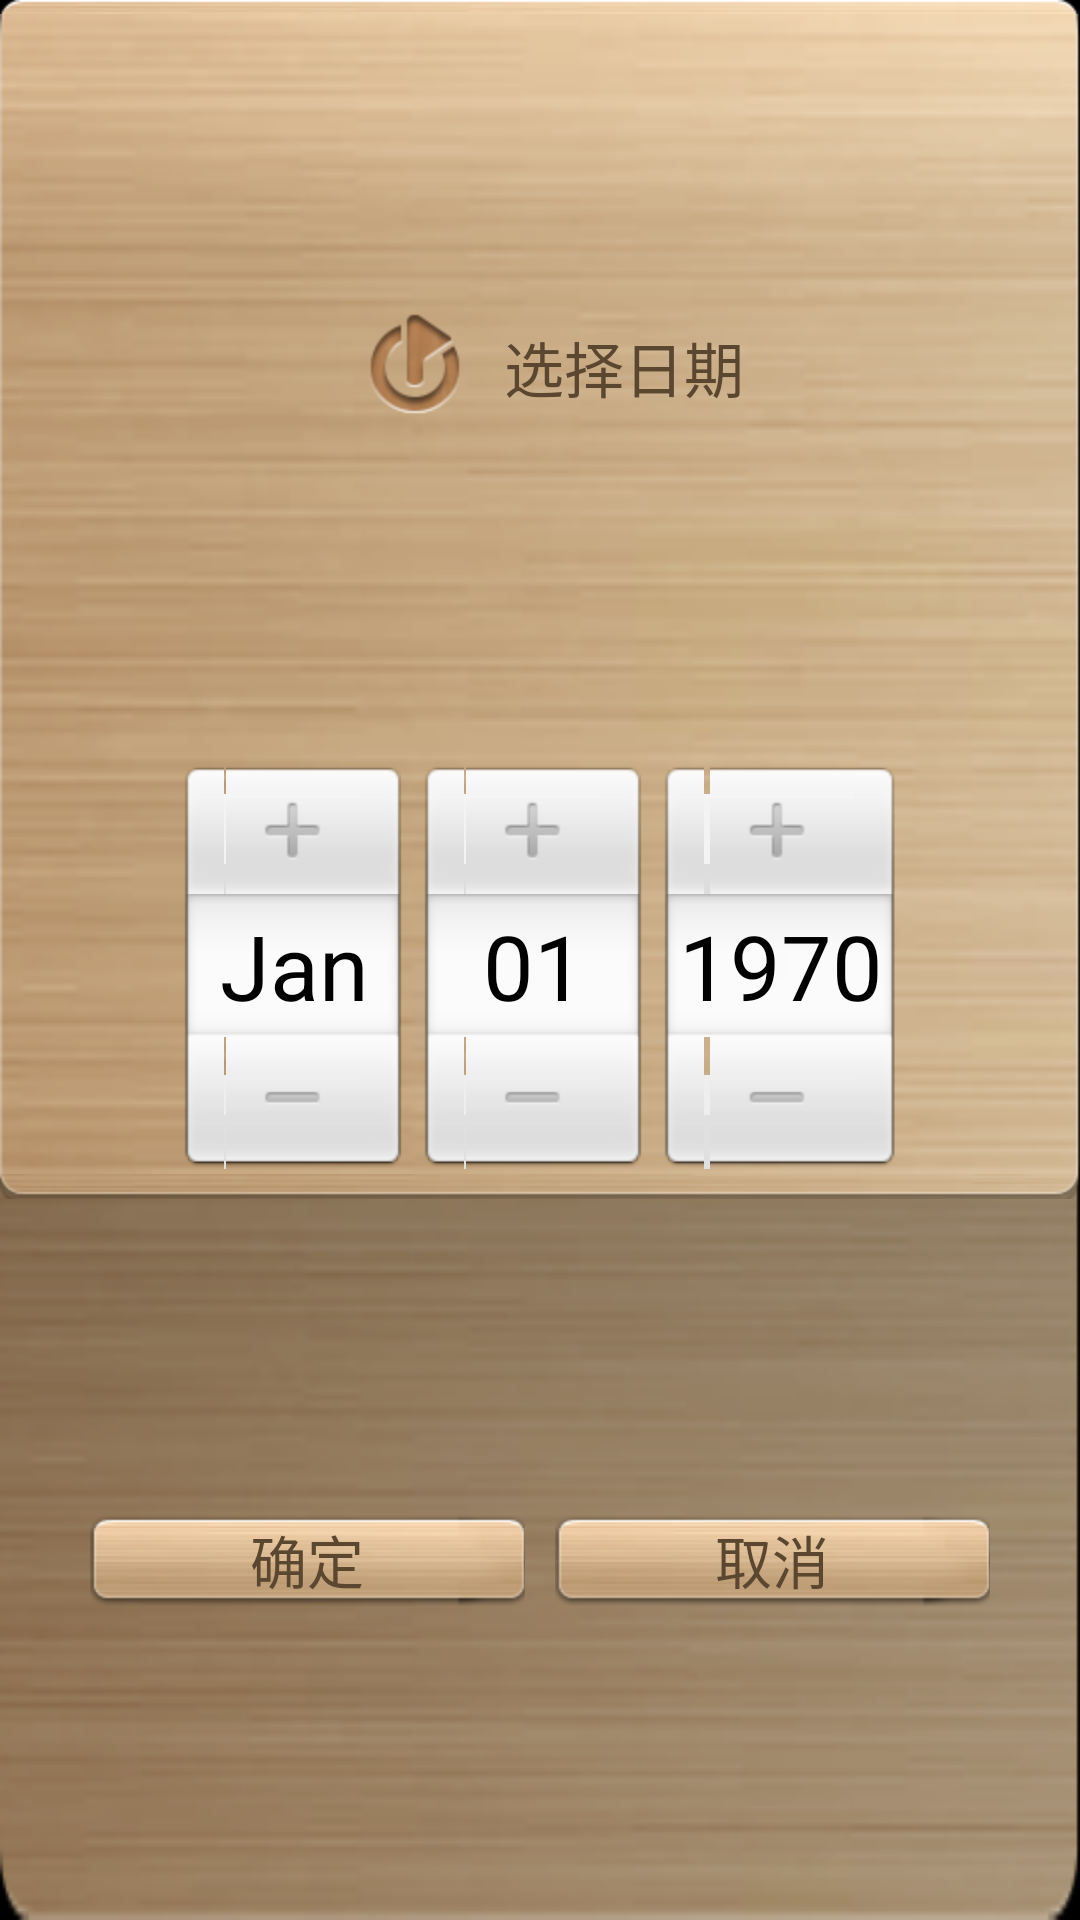

Reconstruct the res/layout file that produces this screen, plus the resources it refers to.
<!-- AndroidManifest.xml: application theme AppTheme -->
<!-- res/layout/dialog_timepick.xml -->
<?xml version="1.0" encoding="utf-8"?>

<LinearLayout xmlns:android="http://schemas.android.com/apk/res/android"
    android:layout_width="match_parent"
    android:layout_height="match_parent"
    android:orientation="vertical" 
    android:background="@drawable/wifi_dialog_bg">
    <LinearLayout android:layout_width="fill_parent" android:layout_height="wrap_content"
        android:layout_weight="1" android:background="@drawable/wifi_dialog_content_bg"
        android:orientation="vertical">
        	<LinearLayout android:layout_width="fill_parent" android:layout_height="wrap_content"
        	    android:layout_marginTop="5dp" android:layout_marginBottom="7dp" android:orientation="horizontal"
        	    android:layout_gravity="center" android:gravity="center" android:layout_weight="1">
        	      <ImageView android:id="@+id/list_item_config"  
					android:layout_width="wrap_content" 
					android:layout_height="wrap_content"			
					android:layout_gravity="right|center"	
					android:maxWidth="28dp"
					android:maxHeight="28dp"
					android:adjustViewBounds="true"
					android:background="@drawable/goto_title"
					android:layout_marginRight="3dp"
					/>		
        	     <TextView android:id="@+id/wifi_title_tv" android:text="@string/set_date"
					android:layout_height="wrap_content"  android:layout_width="wrap_content" android:textSize="20sp"
					android:gravity="center" android:layout_marginBottom="2dp"
					android:textColor="@color/wifidialog_normal_text_color"
					 android:textAppearance="?android:attr/textAppearanceMedium" />
        	</LinearLayout>
       
        	
		 <DatePicker android:id="@+id/datePicker" 
        android:layout_width="wrap_content"
        android:layout_height="wrap_content"
        android:layout_gravity="center_horizontal"
        android:layout_marginBottom="10dp" android:layout_marginTop="3dp"
        />
		 
		 <TimePicker android:id="@+id/timerPicker" 
        android:layout_width="wrap_content"
        android:layout_height="wrap_content"
        android:layout_gravity="center_horizontal"
        android:layout_marginBottom="10dp" android:layout_marginTop="3dp"
        android:visibility="gone"/>
		
        
    </LinearLayout>
    
     <LinearLayout android:layout_width="fill_parent" android:layout_height="wrap_content"
        android:layout_weight="1" android:layout_gravity="center" 
        android:orientation="horizontal" android:layout_marginTop="15dp" android:layout_marginBottom="15dp"
        android:layout_marginLeft="30dp" android:layout_marginRight="30dp">
		<Button android:id="@+id/wifi_dialog_ok" android:layout_width="wrap_content" android:layout_height="wrap_content" 
		    android:layout_weight="1" android:layout_gravity="center" android:gravity="center"
		    android:text="@string/OK" android:background="@drawable/wifi_dialog_button"
		    android:textSize="19sp" android:layout_marginRight="5dp"
		    android:textColor="@color/wifidialog_normal_text_color"/>
		<Button android:id="@+id/wifi_dialog_cancle" android:layout_width="wrap_content" android:layout_height="wrap_content" 
		    android:layout_weight="1" android:layout_gravity="center" android:gravity="center"
		    android:text="@string/cancle" android:background="@drawable/wifi_dialog_button" 
		    android:textSize="19sp" android:layout_marginLeft="5dp"
		    android:textColor="@color/wifidialog_normal_text_color"/>
      </LinearLayout>
    

</LinearLayout>
<!-- resources referenced by this layout -->
<resources>
  <color name="wifidialog_normal_text_color">#5b4730</color>
  <!-- drawable goto_title: png bitmap (drawable-hdpi, 4393 bytes) -->
  <!-- drawable wifi_dialog_button (drawable) -->
  <?xml version="1.0" encoding="UTF-8"?>
  
  <selector
    xmlns:android="http://schemas.android.com/apk/res/android">
      <item 
      android:state_pressed="true" 
      android:drawable="@drawable/wifi_dialog_button_p" />
    <item android:drawable="@drawable/wifi_dialog_button_n"></item>
  </selector>
  <string name="OK">确定</string>
  <string name="cancle">取消</string>
  <string name="set_date">选择日期</string>
  <style name="AppTheme" parent="AppBaseTheme">
          
      </style>
  <style name="AppBaseTheme" parent="android:Theme.NoTitleBar">
         
      </style>
</resources>
